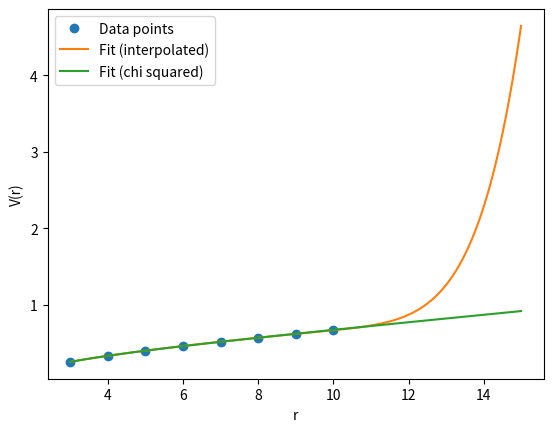

Recreate this plot in Python.
import numpy as np
import matplotlib.pyplot as plt
from scipy.optimize import minimize

data = """
+1.00000000000e+00 +6.33713107215e-02 3.78369546667e-05
+2.00000000000e+00 +1.44577642493e-01 1.20865422902e-04
+3.00000000000e+00 +2.51824506692e-01 2.56618760202e-04
+4.00000000000e+00 +3.31545011750e-01 4.41171477669e-04
+5.00000000000e+00 +3.98582892282e-01 6.69412637547e-04
+6.00000000000e+00 +4.59482949153e-01 1.05880393429e-03
+7.00000000000e+00 +5.15538066799e-01 1.67403644680e-03
+8.00000000000e+00 +5.68026108073e-01 2.56413283911e-03
+9.00000000000e+00 +6.17446547869e-01 3.82281996304e-03
+1.00000000000e+01 +6.65424320744e-01 5.27638975817e-03
""".strip().split('\n')[2:]

data = [[float(a) for a in d.split(' ')] for d in data]
r = [d[0] for d in data]
V = [d[1] for d in data]


def xi_squared(data, g):
    return sum(((g(r) - x) / o) ** 2 for (r, x, o) in data)


def g(V0, alpha, sigma):
    def f(x):
        return V0 + alpha / x + sigma * x
    return f


def to_minimize(x):
    return xi_squared(data, g(x[0], x[1], x[2]))


def b():
    res = minimize(to_minimize, np.array([1, 1, 1]))
    print(res.message)
    print(res.x)
    params = res.x
    print()

    print(f"Final x^2 / d.o.f: {to_minimize(params) / (len(data) - 3)}")

    plt.plot(r, V, 'o', label="Data points")
    plt.xlabel("r")
    plt.ylabel("V(r)")
    plot_r = np.arange(r[0], 20, 0.01)
    plt.plot(plot_r, [g(params[0], params[1], params[2])(x)
                      for x in plot_r], label="Fit (chi squared)")
    plt.legend()
    plt.show()


def lagrange(data, r):
    N = len(data)

    def l(x, j):
        res = 1
        for k in range(N):
            if k == j:
                continue
            res *= (x - data[k][0]) / (data[j][0] - data[k][0])
        return res

    return sum(data[j][1] * l(r, j) for j in range(N))


def iii():
    plt.plot(r, V, 'o', label="Data points")
    plt.xlabel("r")
    plt.ylabel("V(r)")
    plot_r = np.arange(r[0], 15, 0.01)
    plt.plot(plot_r, [lagrange(data, x)
                      for x in plot_r], label="Fit (interpolated)")
    plt.plot(plot_r, [g(0.24687979, -0.4035484, 0.04647107)(x)
                      for x in plot_r], label="Fit (chi squared)")
    plt.legend()
    plt.show()


# b()
iii()
